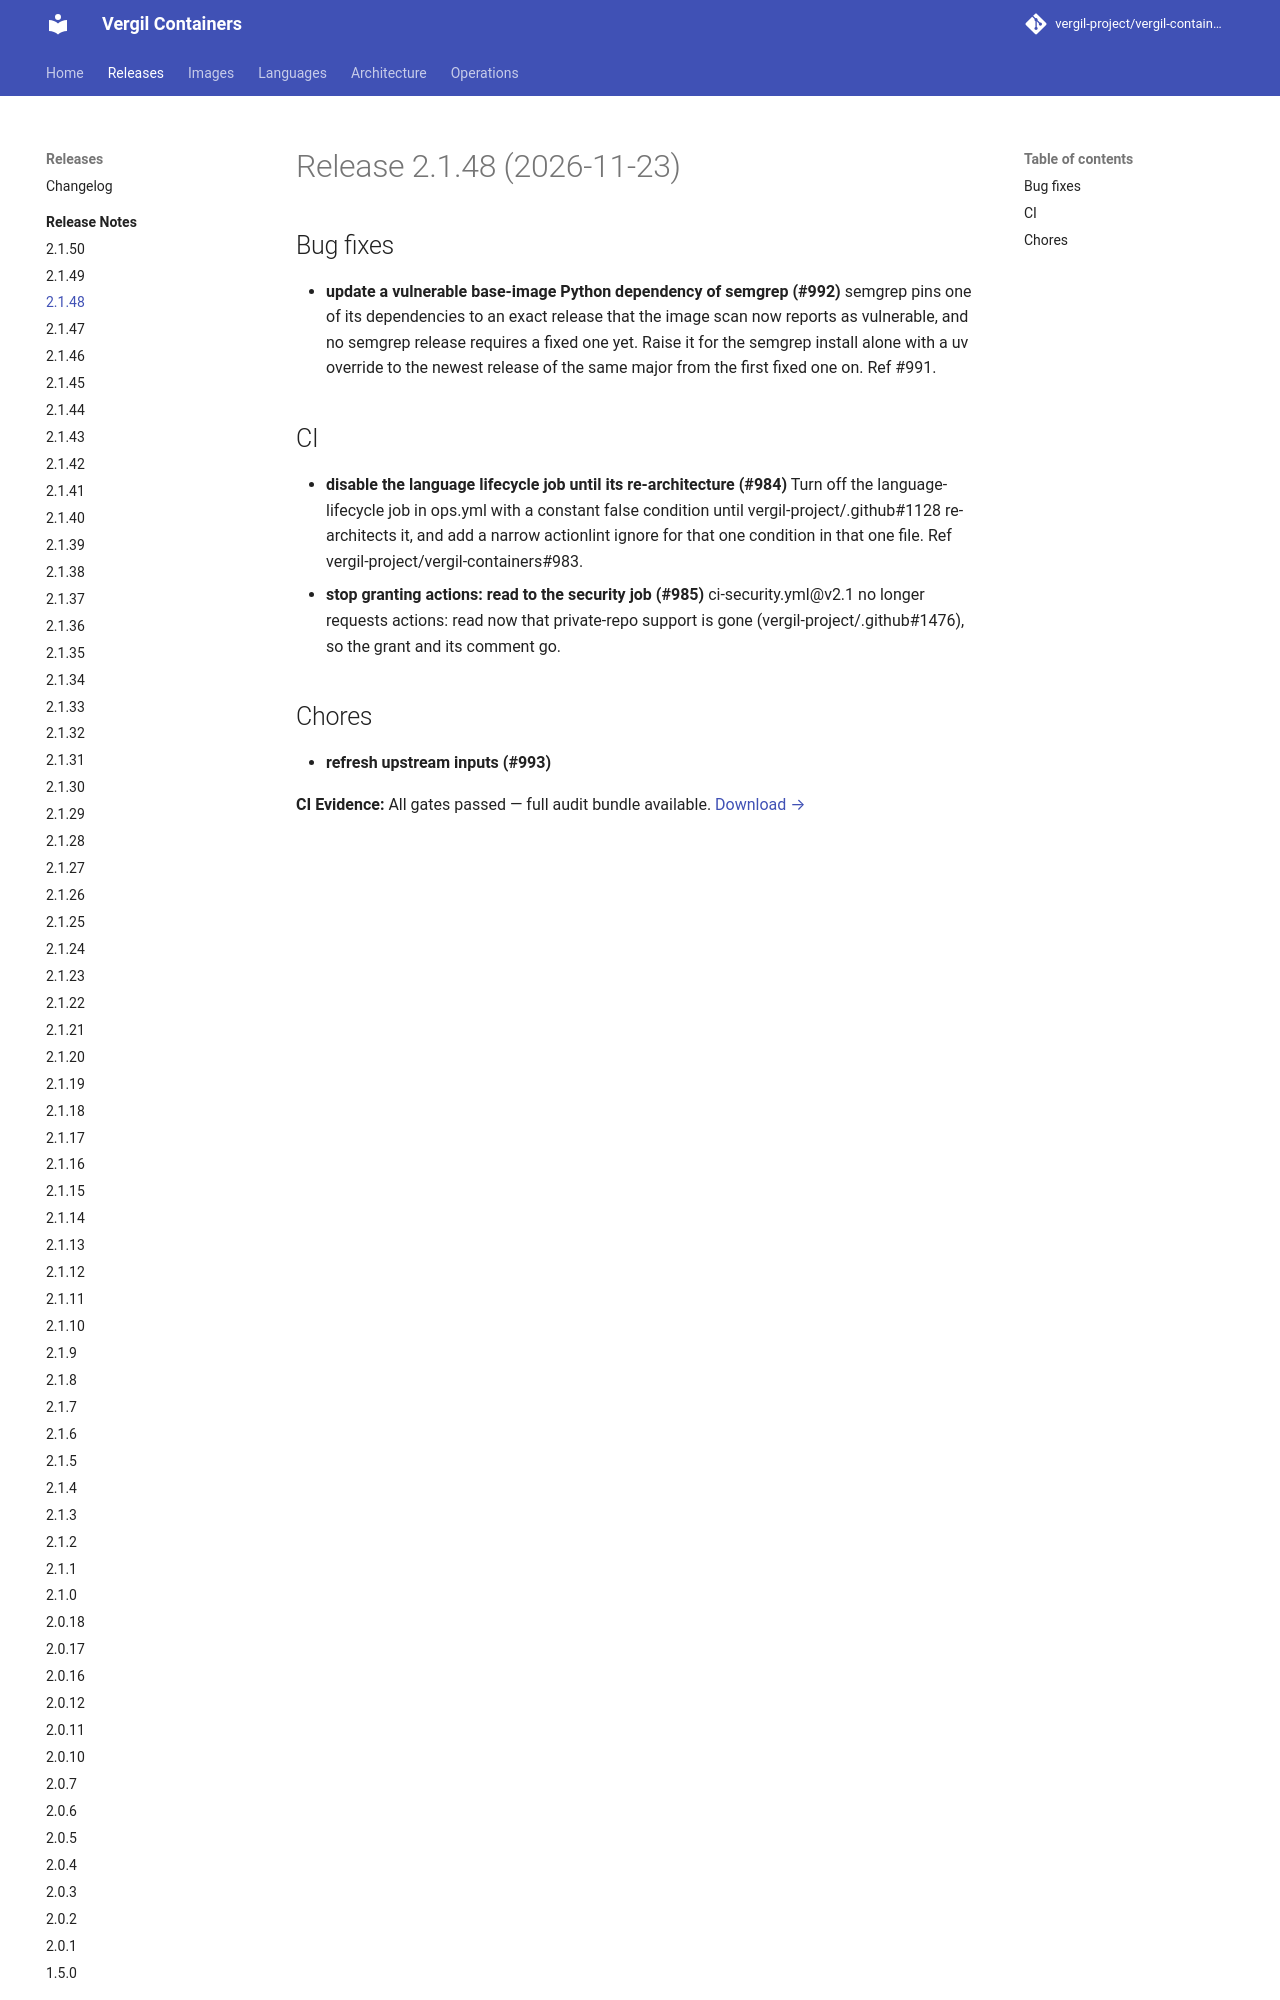

repository: vergil-project/vergil-containers · page: dev/releases/v2.1.48/index.html · generator: mkdocs

# Release 2.1.48 (2026-11-23)

## Bug fixes

- **update a vulnerable base-image Python dependency of semgrep (#992)**
  semgrep pins one of its dependencies to an exact release that the image scan now reports as vulnerable, and no semgrep release requires a fixed one yet. Raise it for the semgrep install alone with a uv override to the newest release of the same major from the first fixed one on. Ref #991.

## CI

- **disable the language lifecycle job until its re-architecture (#984)**
  Turn off the language-lifecycle job in ops.yml with a constant false condition until vergil-project/.github#1128 re-architects it, and add a narrow actionlint ignore for that one condition in that one file. Ref vergil-project/vergil-containers#983.
- **stop granting actions: read to the security job (#985)**
  ci-security.yml@v2.1 no longer requests actions: read now that private-repo support is gone (vergil-project/.github#1476), so the grant and its comment go.
